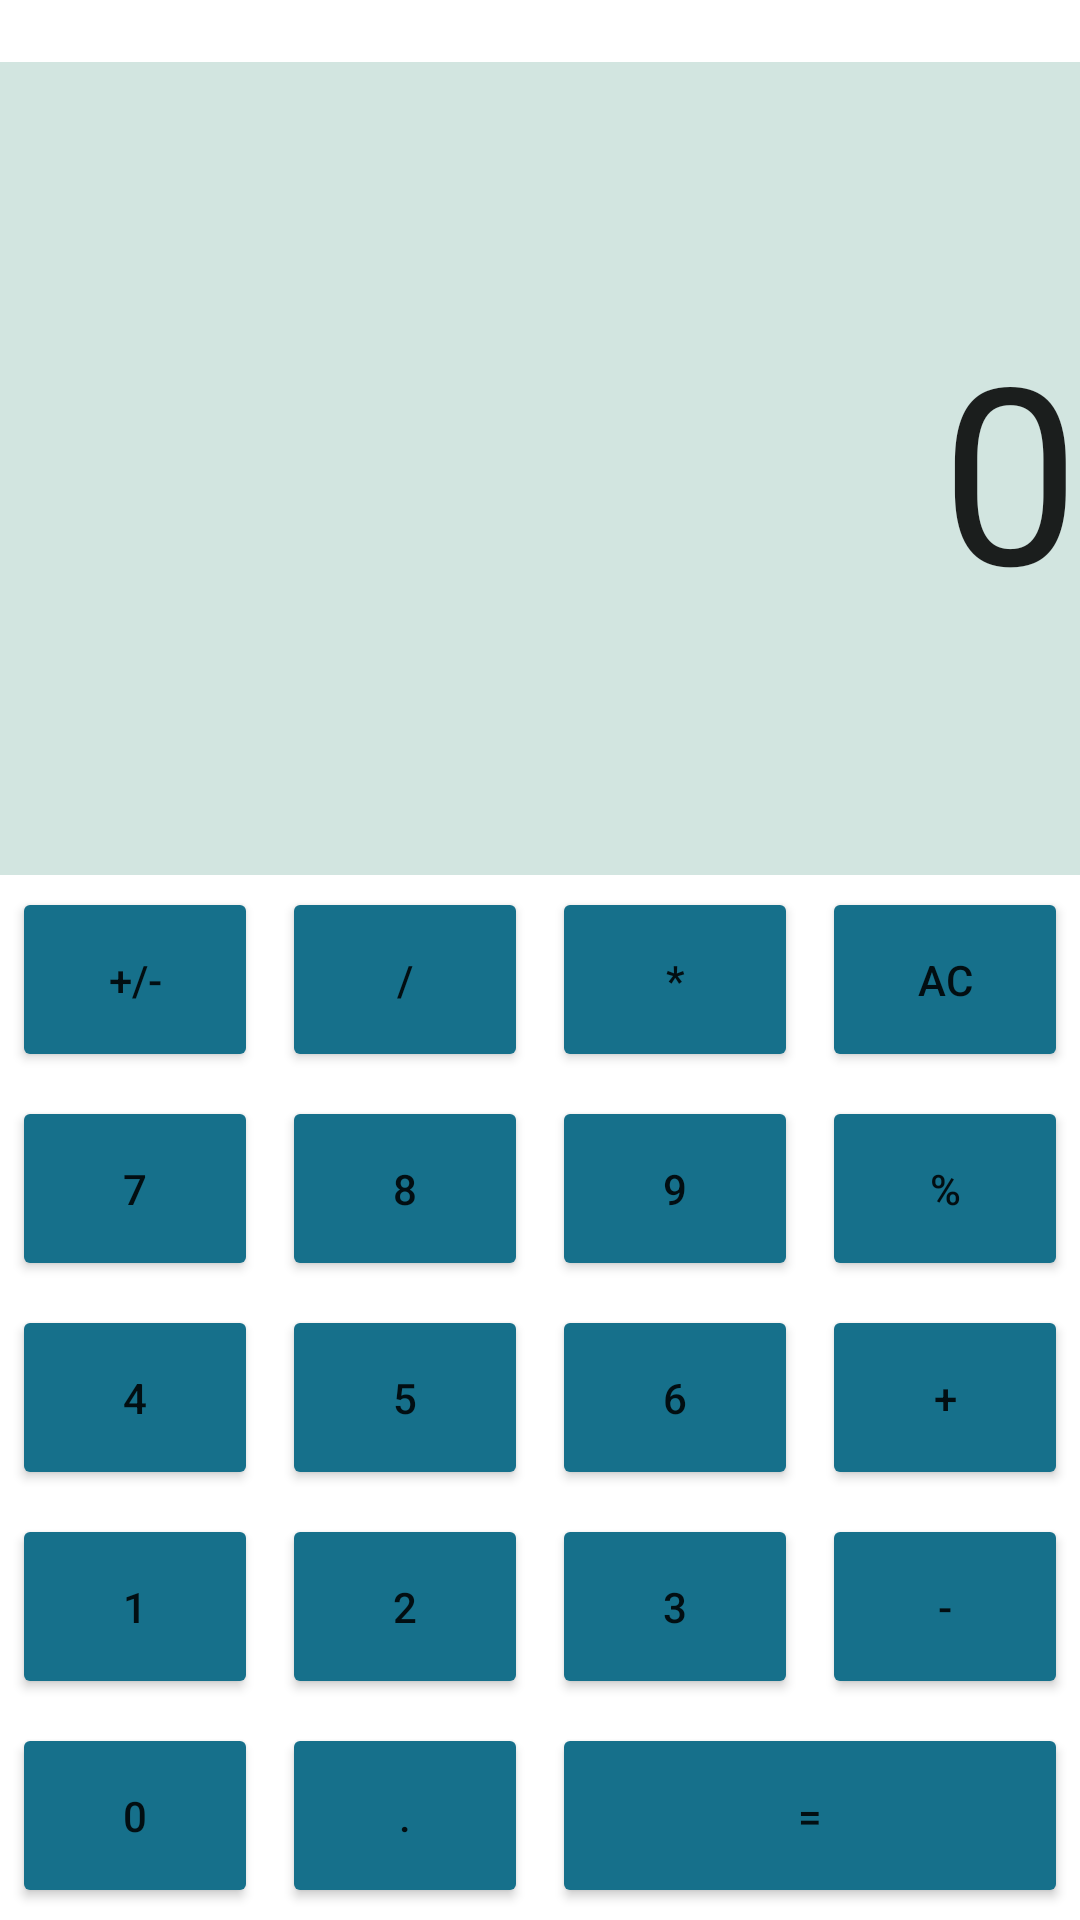

This screen was rendered from an Android layout file. Write that file and the resources it references.
<!-- AndroidManifest.xml: application theme Theme.MobileLab1 -->
<!-- res/layout/activity_main.xml -->
<?xml version="1.0" encoding="utf-8"?>
<LinearLayout xmlns:android="http://schemas.android.com/apk/res/android"
    xmlns:app="http://schemas.android.com/apk/res-auto"
    xmlns:tools="http://schemas.android.com/tools"
    android:layout_width="match_parent"
    android:layout_height="match_parent"
    android:orientation="vertical"
    tools:context=".MainActivity">

    <RelativeLayout
        android:layout_width="match_parent"
        android:layout_height="wrap_content">

        <ImageView
            android:id="@+id/imageView2"
            android:layout_width="wrap_content"
            android:layout_height="wrap_content"
            android:layout_marginStart="15pt"
            android:layout_marginTop="5pt"
            android:layout_marginEnd="5pt"
            android:layout_marginBottom="5pt"
            android:clickable="true"
            android:onClick="navigateBack"
            app:srcCompat="@drawable/ic_baseline_keyboard_return_24" />

        <ImageView
            android:id="@+id/imageView3"
            android:layout_width="wrap_content"
            android:layout_height="wrap_content"
            android:layout_marginStart="2pt"
            android:layout_marginTop="5pt"
            android:layout_marginBottom="2pt"
            android:clickable="true"
            android:onClick="navigateBackD"
            app:srcCompat="@drawable/ic_close" />

    </RelativeLayout>


    <EditText
        android:id="@+id/editText"
        android:layout_width="match_parent"
        android:layout_height="wrap_content"
        android:layout_weight="1"
        android:background="@color/grey"
        android:ems="10"
        android:gravity="right|center"

        android:text="0"
        android:textSize="40pt"
        android:inputType="none"
        android:focusable="false"
        android:focusableInTouchMode="false"/>

    <TableLayout
        android:layout_width="match_parent"
        android:layout_height="wrap_content">

        <TableRow
            android:layout_width="match_parent"
            android:layout_height="match_parent">

            <Button
                android:id="@+id/buPlusMinus"

                android:onClick ="clickNumber"
                android:layout_margin="2pt"
                android:layout_weight="1"
                android:height="30pt"
                android:backgroundTint="@color/blue"
                android:text="+/-"

                />

            <Button
                android:id="@+id/buDivite"

                android:onClick ="operation"
                android:layout_margin="2pt"
                android:layout_weight="1"
                android:height="30pt"
                android:backgroundTint="@color/blue"

                android:text="/" />

            <Button
                android:id="@+id/buMultiply"

                android:onClick ="operation"
                android:layout_margin="2pt"
                android:layout_weight="1"
                android:height="30pt"
                android:backgroundTint="@color/blue"

                android:text="*" />

            <Button
                android:id="@+id/buAC"
                android:onClick ="acClick"
                android:layout_margin="2pt"
                android:layout_weight="1"
                android:height="30pt"
                android:backgroundTint="@color/blue"

                android:text="AC" />

        </TableRow>

        <TableRow
            android:layout_width="match_parent"
            android:layout_height="match_parent">

            <Button
                android:id="@+id/bu7"
                android:onClick ="clickNumber"
                android:layout_margin="2pt"
                android:layout_weight="1"
                android:height="30pt"
                android:backgroundTint="@color/blue"
                android:text="7"

                />

            <Button
                android:id="@+id/bu8"

                android:onClick ="clickNumber"
                android:layout_margin="2pt"
                android:layout_weight="1"
                android:height="30pt"
                android:backgroundTint="@color/blue"

                android:text="8" />

            <Button
                android:id="@+id/bu9"

                android:onClick ="clickNumber"
                android:layout_margin="2pt"
                android:layout_weight="1"
                android:height="30pt"
                android:backgroundTint="@color/blue"

                android:text="9" />

            <Button
                android:id="@+id/buPersent"

                android:onClick ="clickpPersent"
                android:layout_margin="2pt"
                android:layout_weight="1"
                android:height="30pt"
                android:backgroundTint="@color/blue"

                android:text="%" />

        </TableRow>

        <TableRow
            android:layout_width="match_parent"
            android:layout_height="match_parent">

            <Button
                android:id="@+id/bu4"

                android:onClick ="clickNumber"
                android:layout_margin="2pt"
                android:layout_weight="1"
                android:height="30pt"
                android:backgroundTint="@color/blue"
                android:text="4"

                />

            <Button
                android:id="@+id/bu5"

                android:onClick ="clickNumber"
                android:layout_margin="2pt"
                android:layout_weight="1"
                android:height="30pt"
                android:backgroundTint="@color/blue"

                android:text="5" />

            <Button
                android:id="@+id/bu6"

                android:onClick ="clickNumber"
                android:layout_margin="2pt"
                android:layout_weight="1"
                android:height="30pt"
                android:backgroundTint="@color/blue"

                android:text="6" />

            <Button
                android:id="@+id/buPlus"

                android:onClick ="operation"
                android:layout_margin="2pt"
                android:layout_weight="1"
                android:height="30pt"
                android:backgroundTint="@color/blue"

                android:text="+" />

        </TableRow>

        <TableRow
            android:layout_width="match_parent"
            android:layout_height="match_parent">

            <Button
                android:id="@+id/bu1"

                android:onClick ="clickNumber"
                android:layout_margin="2pt"
                android:layout_weight="1"
                android:height="30pt"
                android:backgroundTint="@color/blue"
                android:text="1"

                />

            <Button
                android:id="@+id/bu2"

                android:onClick ="clickNumber"
                android:layout_margin="2pt"
                android:layout_weight="1"
                android:height="30pt"
                android:backgroundTint="@color/blue"

                android:text="2" />

            <Button
                android:id="@+id/bu3"

                android:onClick ="clickNumber"
                android:layout_margin="2pt"
                android:layout_weight="1"
                android:height="30pt"
                android:backgroundTint="@color/blue"

                android:text="3" />

            <Button
                android:id="@+id/buMinus"

                android:onClick ="operation"
                android:layout_margin="2pt"
                android:layout_weight="1"
                android:height="30pt"
                android:backgroundTint="@color/blue"

                android:text="-" />

        </TableRow>
    </TableLayout>

    <LinearLayout
        android:layout_width="match_parent"
        android:layout_height="wrap_content"
        android:orientation="horizontal">

        <TableRow
            android:layout_width="match_parent"
            android:layout_height="match_parent">


            <Button
                android:id="@+id/bu0"

                android:onClick ="clickNumber"
                android:layout_margin="2pt"
                android:layout_weight="3"
                android:height="30pt"
                android:backgroundTint="@color/blue"

                android:text="0" />

            <Button
                android:id="@+id/buDot"

                android:onClick ="clickNumber"
                android:layout_margin="2pt"
                android:layout_weight="3"
                android:height="30pt"
                android:backgroundTint="@color/blue"

                android:text="." />

            <Button
                android:id="@+id/buEquals"
                android:onClick ="clickResult"
                android:layout_margin="2pt"
                android:layout_weight="2"
                android:height="30pt"
                android:backgroundTint="@color/blue"
                android:text="=" />


        </TableRow>
    </LinearLayout>
</LinearLayout>
<!-- resources referenced by this layout -->
<resources>
  <color name="blue">#16708B</color>
  <color name="grey">#E6CEE3DD</color>
  <style name="Theme.MobileLab1" parent="Theme.MaterialComponents.DayNight.NoActionBar">
          
          <item name="colorPrimary">@color/purple_500</item>
          <item name="colorPrimaryVariant">@color/purple_700</item>
          <item name="colorOnPrimary">@color/white</item>
          
          <item name="colorSecondary">@color/teal_200</item>
          <item name="colorSecondaryVariant">@color/teal_700</item>
          <item name="colorOnSecondary">@color/black</item>
          
          <item name="android:statusBarColor" tools:targetApi="l">@color/teal_200</item>
          
      </style>
  <color name="purple_500">#FF6200EE</color>
  <color name="purple_700">#FF3700B3</color>
  <color name="white">#FFFFFFFF</color>
  <color name="teal_200">#FF03DAC5</color>
  <color name="teal_700">#FF018786</color>
  <color name="black">#FF000000</color>
</resources>
